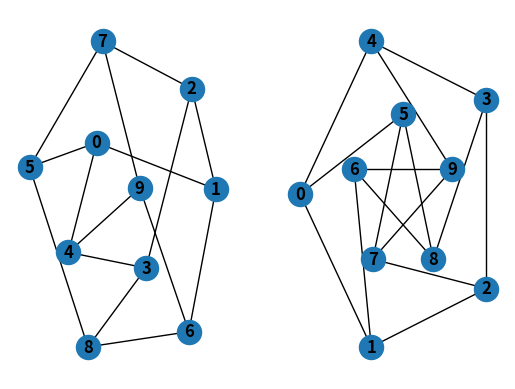

Recreate this plot in Python.

import networkx as nx
import matplotlib.pyplot as plt

G = nx.petersen_graph()
subax1 = plt.subplot(121)
nx.draw(G, with_labels=True, font_weight='bold')
subax2 = plt.subplot(122)
nx.draw_shell(G, nlist=[range(5, 10), range(5)], with_labels=True, font_weight='bold')

plt.show()
